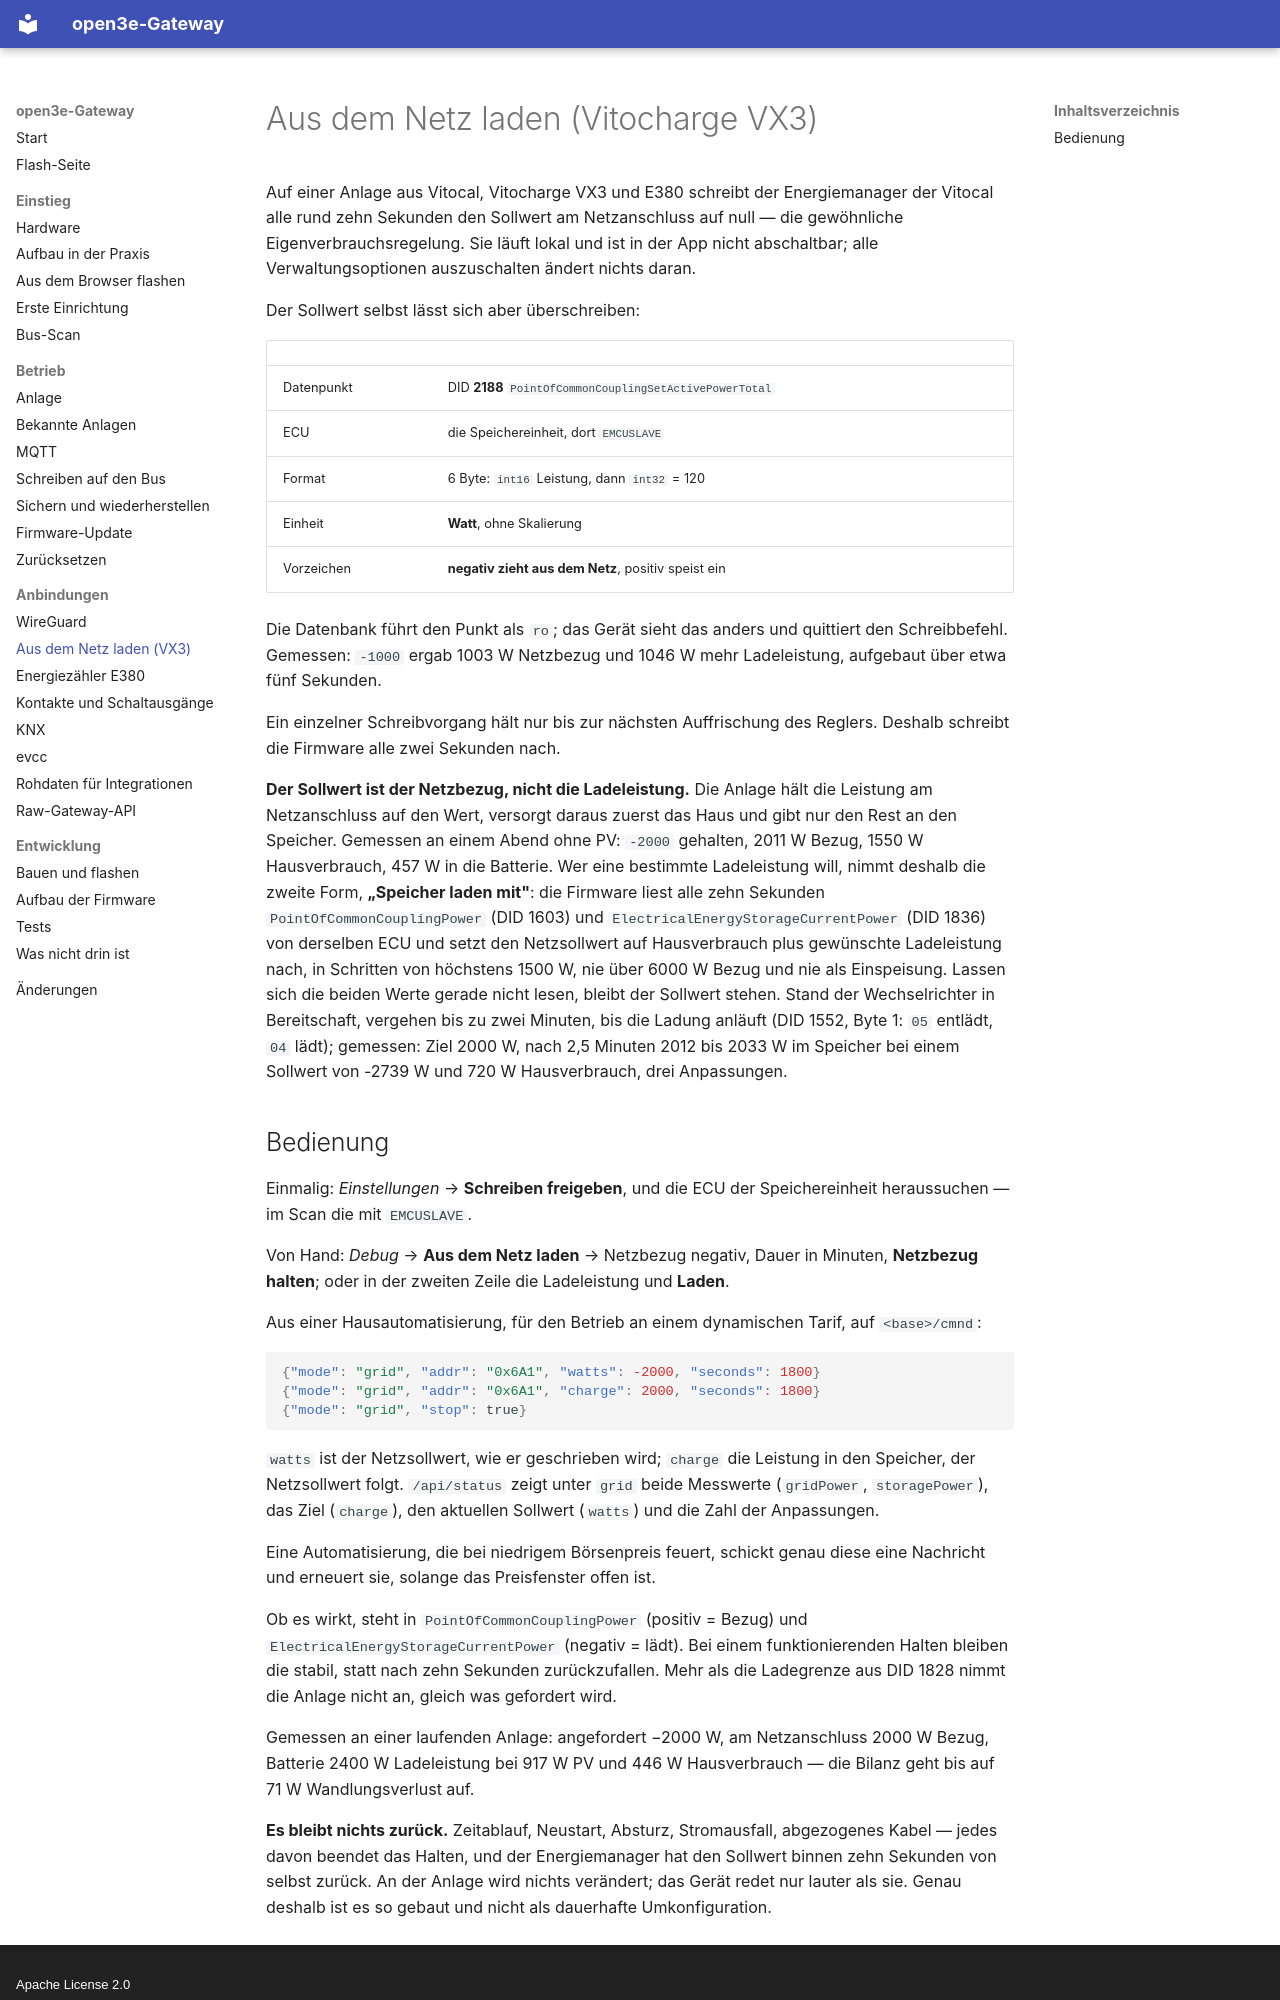

repository: boonkerz/open3e-esp32 · page: netzladen/index.html · generator: mkdocs · copyright: Apache License 2.0

# Aus dem Netz laden (Vitocharge VX3)

Auf einer Anlage aus Vitocal, Vitocharge VX3 und E380 schreibt der
Energiemanager der Vitocal alle rund zehn Sekunden den Sollwert am
Netzanschluss auf null — die gewöhnliche Eigenverbrauchsregelung. Sie läuft
lokal und ist in der App nicht abschaltbar; alle Verwaltungsoptionen
auszuschalten ändert nichts daran.

Der Sollwert selbst lässt sich aber überschreiben:

| | |
|---|---|
| Datenpunkt | DID **2188** `PointOfCommonCouplingSetActivePowerTotal` |
| ECU | die Speichereinheit, dort `EMCUSLAVE` |
| Format | 6 Byte: `int16` Leistung, dann `int32` = 120 |
| Einheit | **Watt**, ohne Skalierung |
| Vorzeichen | **negativ zieht aus dem Netz**, positiv speist ein |

Die Datenbank führt den Punkt als `ro`; das Gerät sieht das anders und quittiert
den Schreibbefehl. Gemessen: `-1000` ergab 1003 W Netzbezug und 1046 W mehr
Ladeleistung, aufgebaut über etwa fünf Sekunden.

Ein einzelner Schreibvorgang hält nur bis zur nächsten Auffrischung des
Reglers. Deshalb schreibt die Firmware alle zwei Sekunden nach.

**Der Sollwert ist der Netzbezug, nicht die Ladeleistung.** Die Anlage hält
die Leistung am Netzanschluss auf den Wert, versorgt daraus zuerst das Haus
und gibt nur den Rest an den Speicher. Gemessen an einem Abend ohne PV:
`-2000` gehalten, 2011 W Bezug, 1550 W Hausverbrauch, 457 W in die
Batterie. Wer eine bestimmte Ladeleistung will, nimmt deshalb die zweite
Form, **„Speicher laden mit"**: die Firmware liest alle zehn Sekunden
`PointOfCommonCouplingPower` (DID 1603) und
`ElectricalEnergyStorageCurrentPower` (DID 1836) von derselben ECU und
setzt den Netzsollwert auf Hausverbrauch plus gewünschte Ladeleistung
nach, in Schritten von höchstens 1500 W, nie über 6000 W Bezug und nie als
Einspeisung. Lassen sich die beiden Werte gerade nicht lesen, bleibt der
Sollwert stehen. Stand der Wechselrichter in Bereitschaft, vergehen bis zu
zwei Minuten, bis die Ladung anläuft (DID 1552, Byte 1: `05` entlädt, `04`
lädt); gemessen: Ziel 2000 W, nach 2,5 Minuten 2012 bis 2033 W im Speicher
bei einem Sollwert von -2739 W und 720 W Hausverbrauch, drei Anpassungen.
